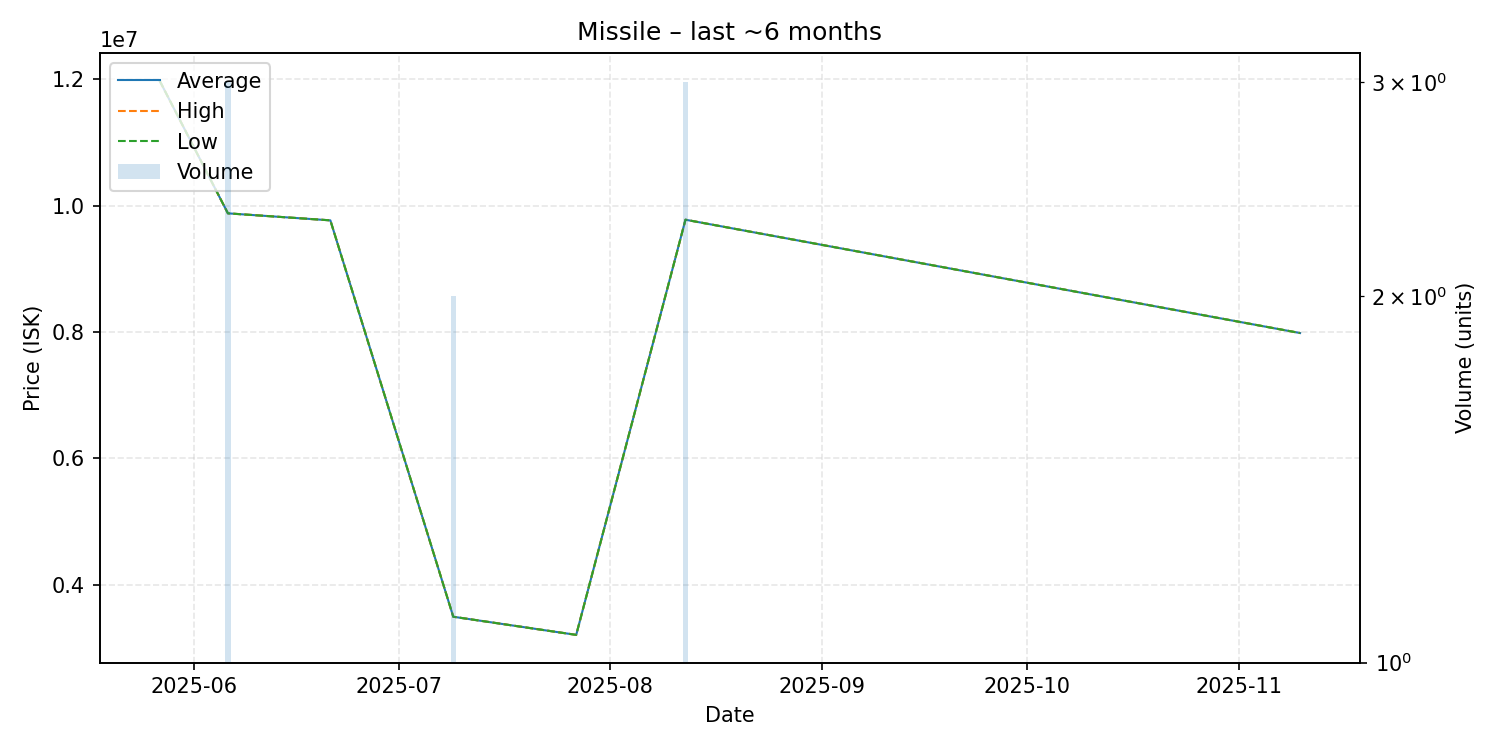

Source data for this figure (header and first rows):
date, average, highest, lowest, order_count, volume
2025-05-27, 11980000, 11980000, 11980000, 1, 1
2025-06-06, 9880000, 9880000, 9880000, 1, 3
2025-06-21, 9769000, 9769000, 9769000, 1, 1
2025-07-09, 3493000, 3493000, 3493000, 1, 2
2025-07-27, 3206000, 3206000, 3206000, 1, 1
2025-08-12, 9779000, 9779000, 9779000, 1, 3
2025-11-10, 7985000, 7985000, 7985000, 1, 1
